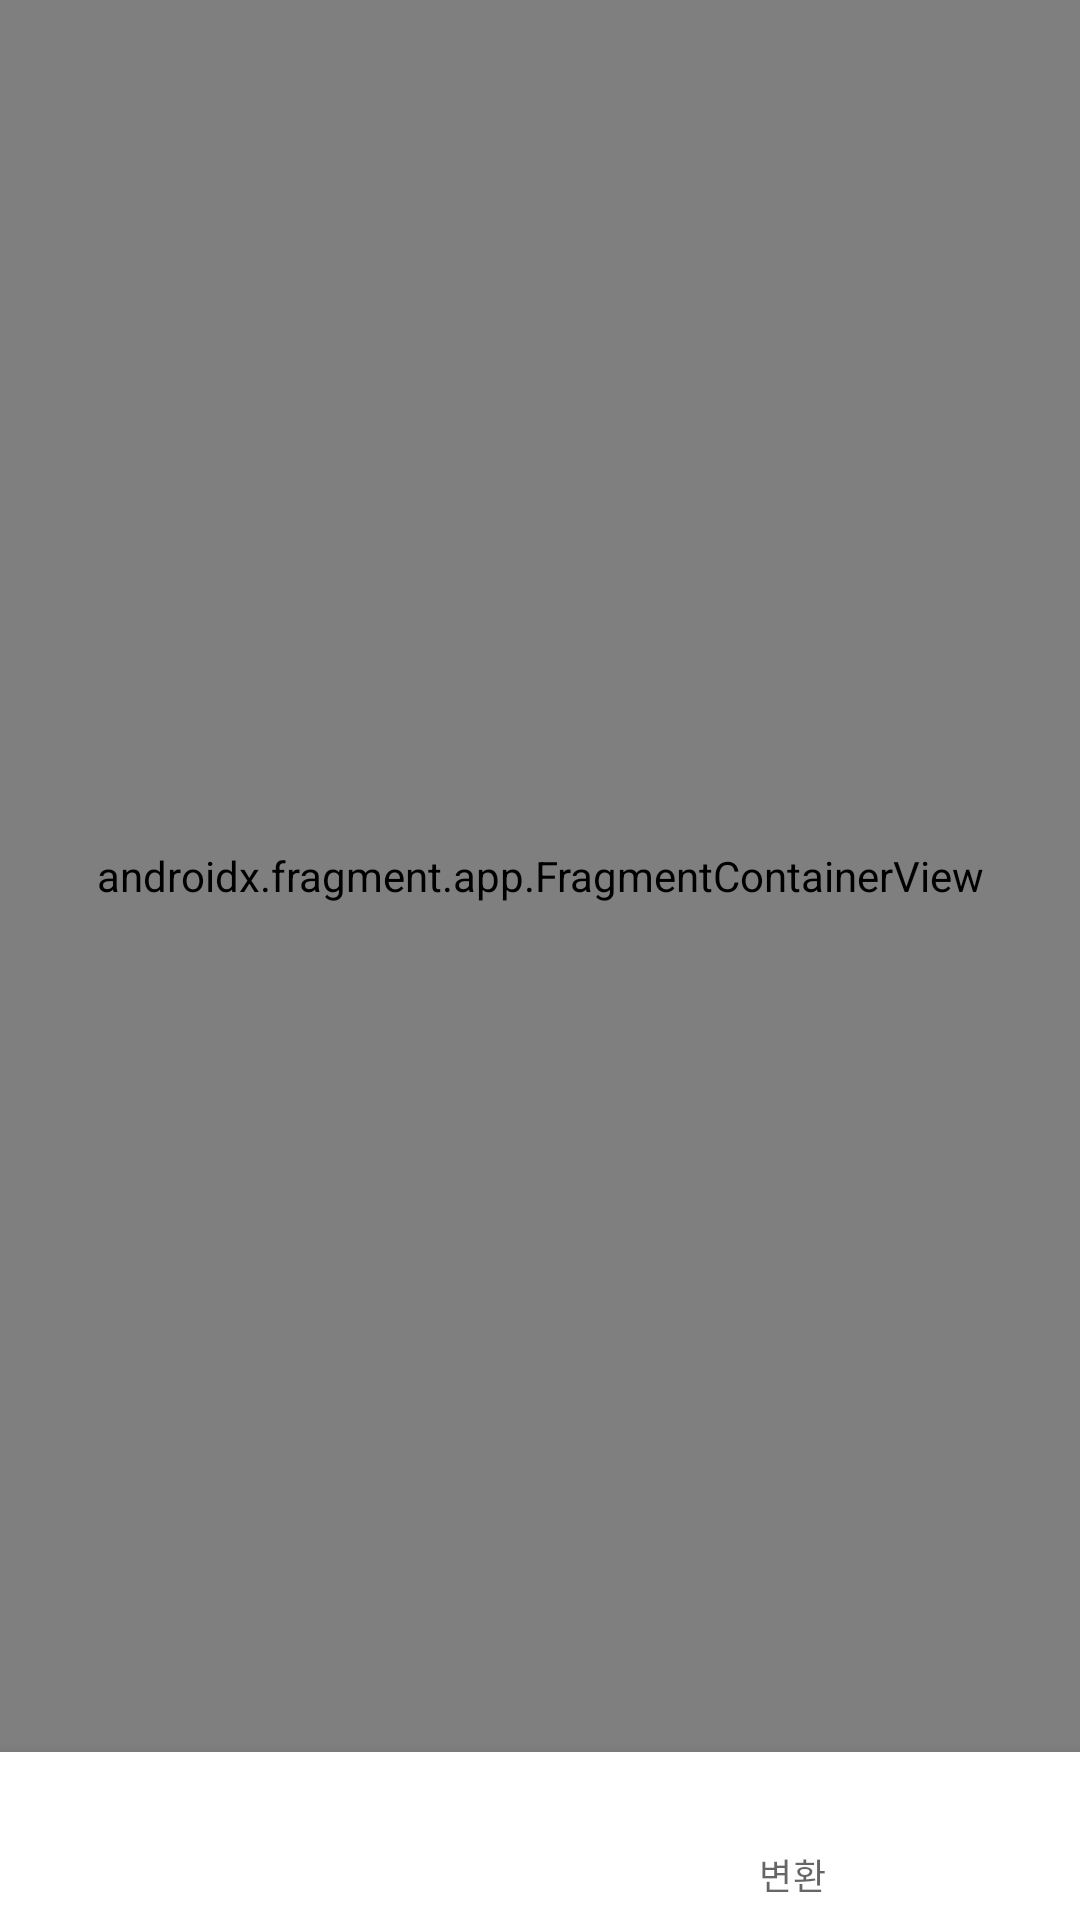

Here is an Android app screen rendered from its layout file. Give the layout XML and the strings, colors and styles it references.
<!-- AndroidManifest.xml: application theme Theme.Imageconvert -->
<!-- res/layout/activity_main.xml -->
<?xml version="1.0" encoding="utf-8"?>
<androidx.constraintlayout.widget.ConstraintLayout
  xmlns:android="http://schemas.android.com/apk/res/android"
  xmlns:app="http://schemas.android.com/apk/res-auto"
  xmlns:tools="http://schemas.android.com/tools"
  android:layout_width="match_parent"
  android:layout_height="match_parent"
  tools:context=".ui.MainActivity">


  <androidx.fragment.app.FragmentContainerView
    android:id="@+id/fragment_container_view"
    android:name="androidx.navigation.fragment.NavHostFragment"
    android:layout_width="0dp"
    android:layout_height="0dp"
    app:defaultNavHost="true"
    app:navGraph="@navigation/nav_graph"
    app:layout_constraintStart_toStartOf="parent"
    app:layout_constraintEnd_toEndOf="parent"
    app:layout_constraintTop_toTopOf="parent"
    app:layout_constraintBottom_toTopOf="@+id/bottom_nav"
    />

  <com.google.android.material.bottomnavigation.BottomNavigationView
    android:id="@+id/bottom_nav"
    app:layout_constraintBottom_toBottomOf="parent"
    app:layout_constraintStart_toStartOf="parent"
    app:layout_constraintEnd_toEndOf="parent"
    app:menu="@menu/nav_main_menu"
    android:layout_width="match_parent"
    android:layout_height="wrap_content"/>





</androidx.constraintlayout.widget.ConstraintLayout>
<!-- resources referenced by this layout -->
<resources>
  <style name="Theme.Imageconvert" parent="Theme.MaterialComponents.DayNight.DarkActionBar">
      
      <item name="colorPrimary">@color/white</item>
      <item name="colorPrimaryVariant">@color/white</item>
      <item name="colorOnPrimary">@color/white</item>
      
      <item name="colorSecondary">@color/teal_200</item>
      <item name="colorSecondaryVariant">@color/teal_700</item>
      <item name="colorOnSecondary">@color/black</item>
      
      <item name="android:statusBarColor" tools:targetApi="l">?attr/colorPrimaryVariant</item>
      
    </style>
  <color name="white">#FFFFFFFF</color>
  <color name="teal_200">#FF03DAC5</color>
  <color name="teal_700">#FF018786</color>
  <color name="black">#FF000000</color>
</resources>
